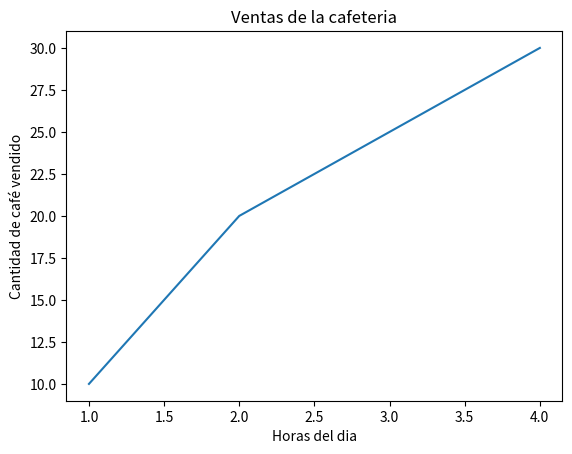

This figure's Python source:
import matplotlib.pyplot as plt

horas_dia = [1, 2, 3, 4]
cantidad = [10, 20, 25, 30]

plt.plot(horas_dia, cantidad)
plt.title("Ventas de la cafeteria")
plt.xlabel("Horas del dia")
plt.ylabel("Cantidad de café vendido")

plt.show()
